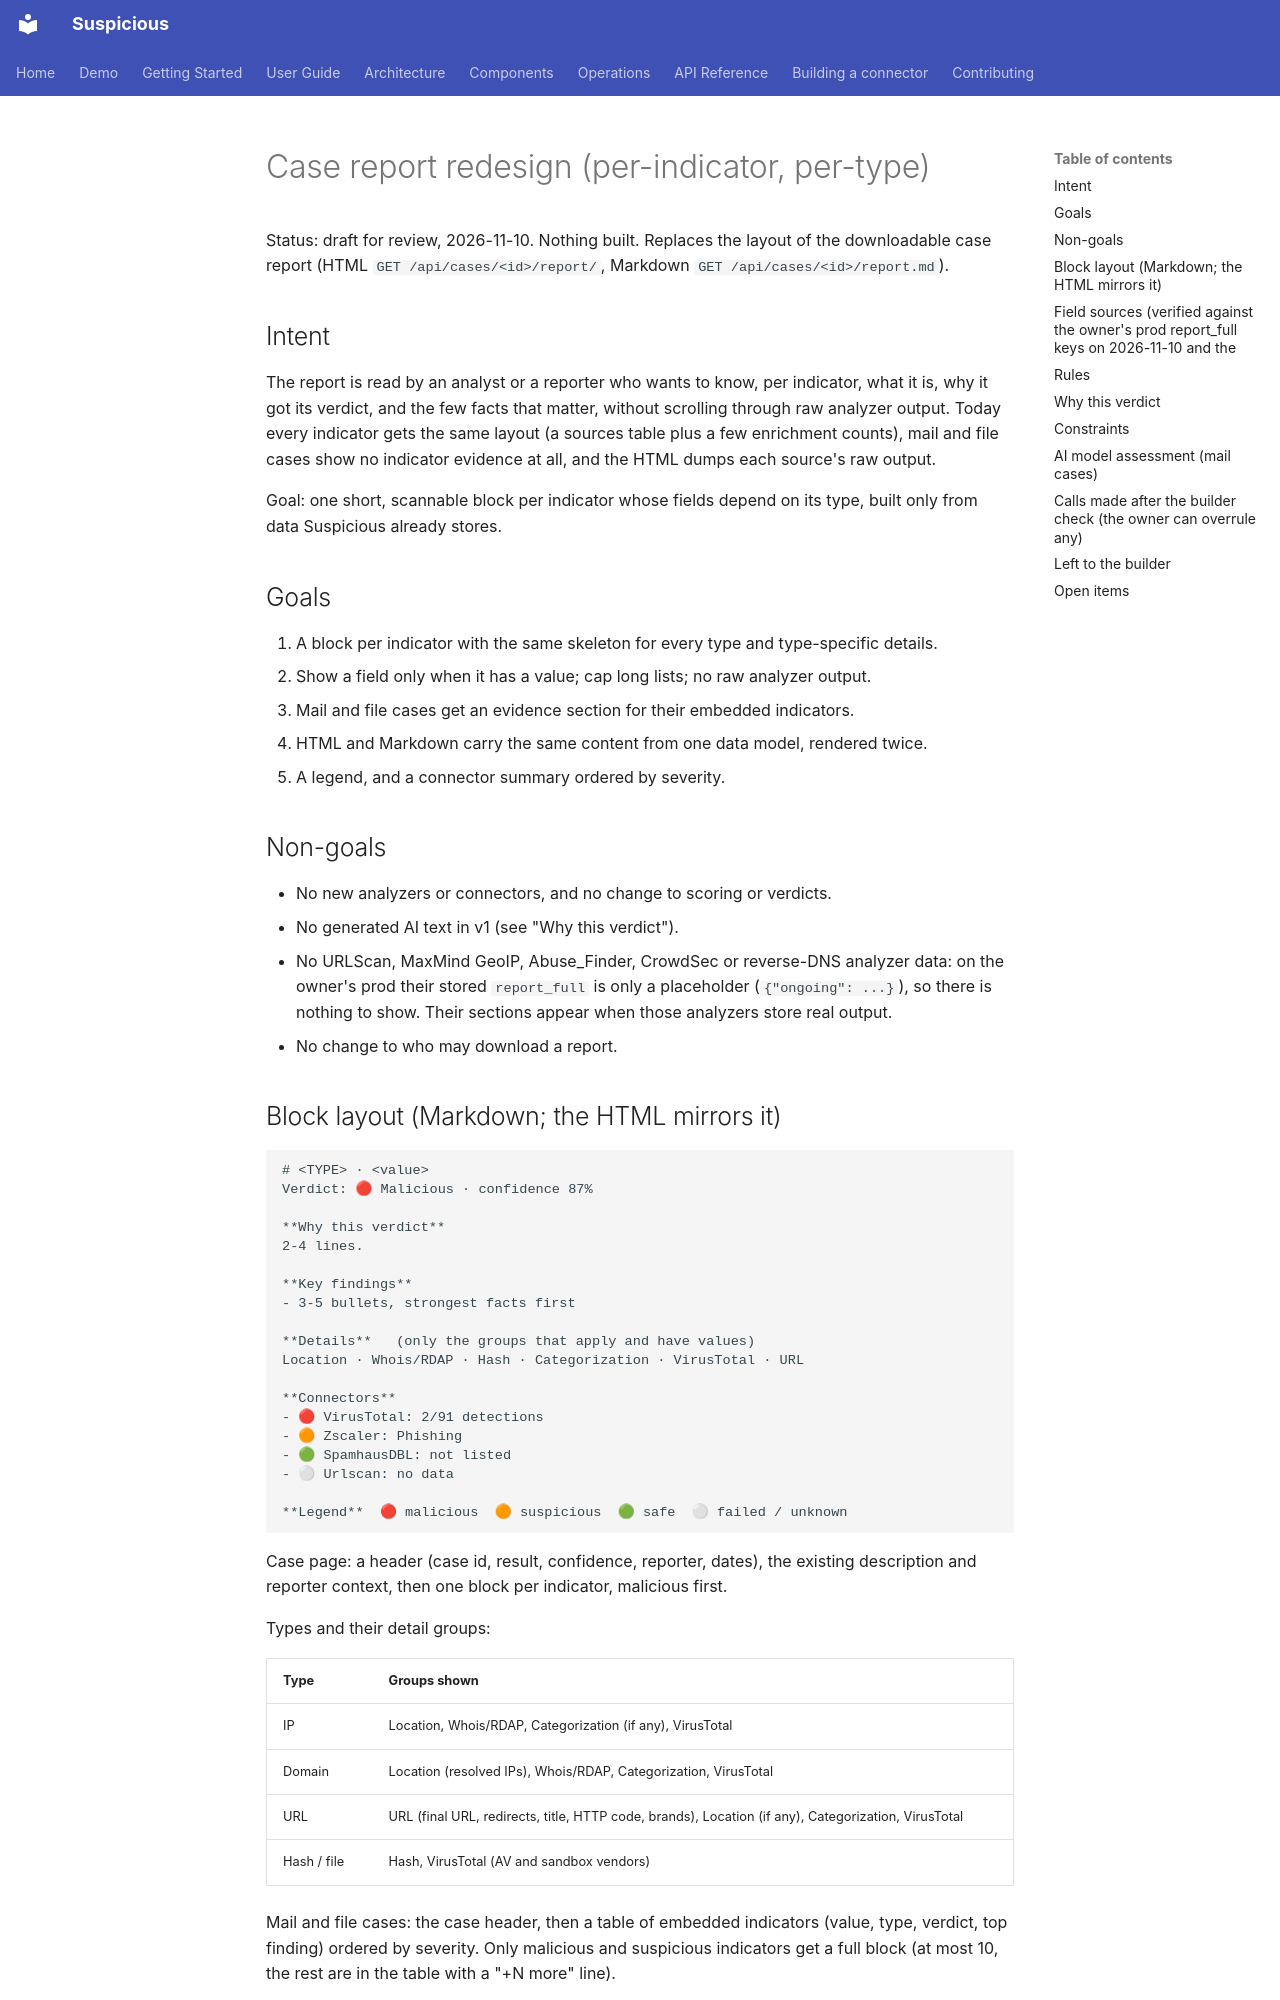

repository: thalesgroup-cert/suspicious · page: specs/2026-11-10-case-report-redesign-design/index.html · generator: mkdocs

# Case report redesign (per-indicator, per-type)

Status: draft for review, 2026-11-10. Nothing built. Replaces the layout of the downloadable
case report (HTML `GET /api/cases/<id>/report/`, Markdown `GET /api/cases/<id>/report.md`).

## Intent

The report is read by an analyst or a reporter who wants to know, per indicator, what it is, why it
got its verdict, and the few facts that matter, without scrolling through raw analyzer output.
Today every indicator gets the same layout (a sources table plus a few enrichment counts), mail and
file cases show no indicator evidence at all, and the HTML dumps each source's raw output.

Goal: one short, scannable block per indicator whose fields depend on its type, built only from
data Suspicious already stores.

## Goals

1. A block per indicator with the same skeleton for every type and type-specific details.
2. Show a field only when it has a value; cap long lists; no raw analyzer output.
3. Mail and file cases get an evidence section for their embedded indicators.
4. HTML and Markdown carry the same content from one data model, rendered twice.
5. A legend, and a connector summary ordered by severity.

## Non-goals

- No new analyzers or connectors, and no change to scoring or verdicts.
- No generated AI text in v1 (see "Why this verdict").
- No URLScan, MaxMind GeoIP, Abuse_Finder, CrowdSec or reverse-DNS analyzer data: on the owner's
  prod their stored `report_full` is only a placeholder (`{"ongoing": ...}`), so there is nothing to
  show. Their sections appear when those analyzers store real output.
- No change to who may download a report.

## Block layout (Markdown; the HTML mirrors it)

```
# <TYPE> · <value>
Verdict: 🔴 Malicious · confidence 87%

**Why this verdict**
2-4 lines.

**Key findings**
- 3-5 bullets, strongest facts first

**Details**   (only the groups that apply and have values)
Location · Whois/RDAP · Hash · Categorization · VirusTotal · URL

**Connectors**
- 🔴 VirusTotal: 2/91 detections
- 🟠 Zscaler: Phishing
- 🟢 SpamhausDBL: not listed
- ⚪ Urlscan: no data

**Legend**  🔴 malicious  🟠 suspicious  🟢 safe  ⚪ failed / unknown
```

Case page: a header (case id, result, confidence, reporter, dates), the existing description and
reporter context, then one block per indicator, malicious first.

Types and their detail groups:

| Type | Groups shown |
|---|---|
| IP | Location, Whois/RDAP, Categorization (if any), VirusTotal |
| Domain | Location (resolved IPs), Whois/RDAP, Categorization, VirusTotal |
| URL | URL (final URL, redirects, title, HTTP code, brands), Location (if any), Categorization, VirusTotal |
| Hash / file | Hash, VirusTotal (AV and sandbox vendors) |

Mail and file cases: the case header, then a table of embedded indicators (value, type, verdict,
top finding) ordered by severity. Only malicious and suspicious indicators get a full block
(at most 10, the rest are in the table with a "+N more" line).
